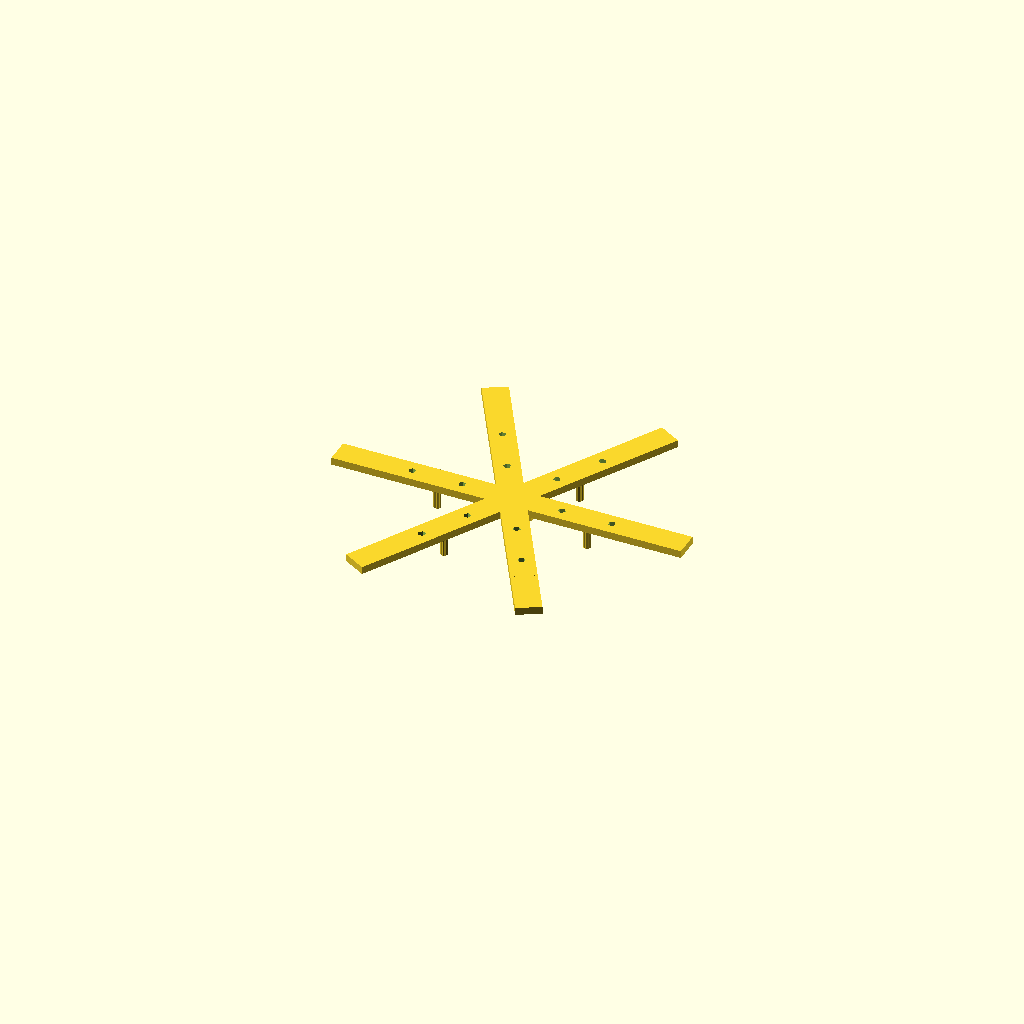
Cell 1: rendered with the file's own defaults.
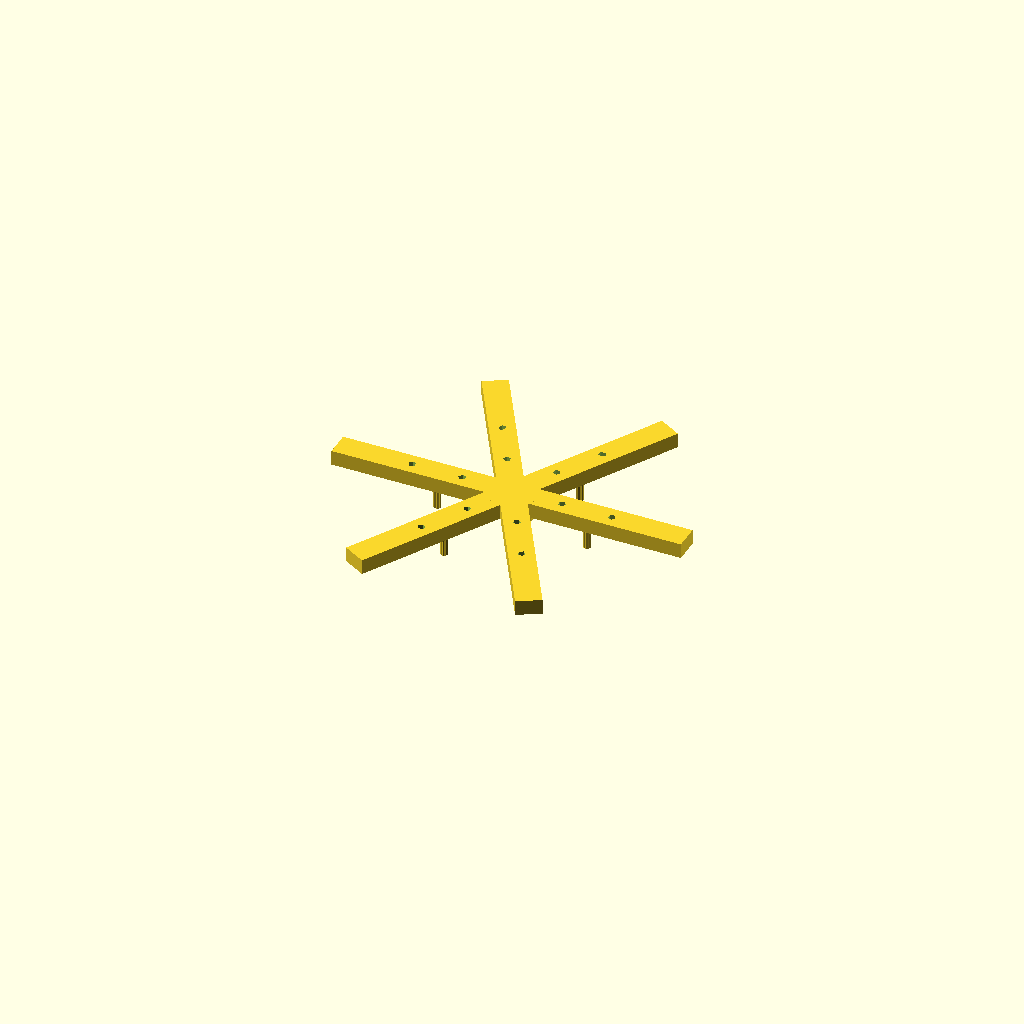
Cell 2: bracket_thickness = 6 (everything else at default).
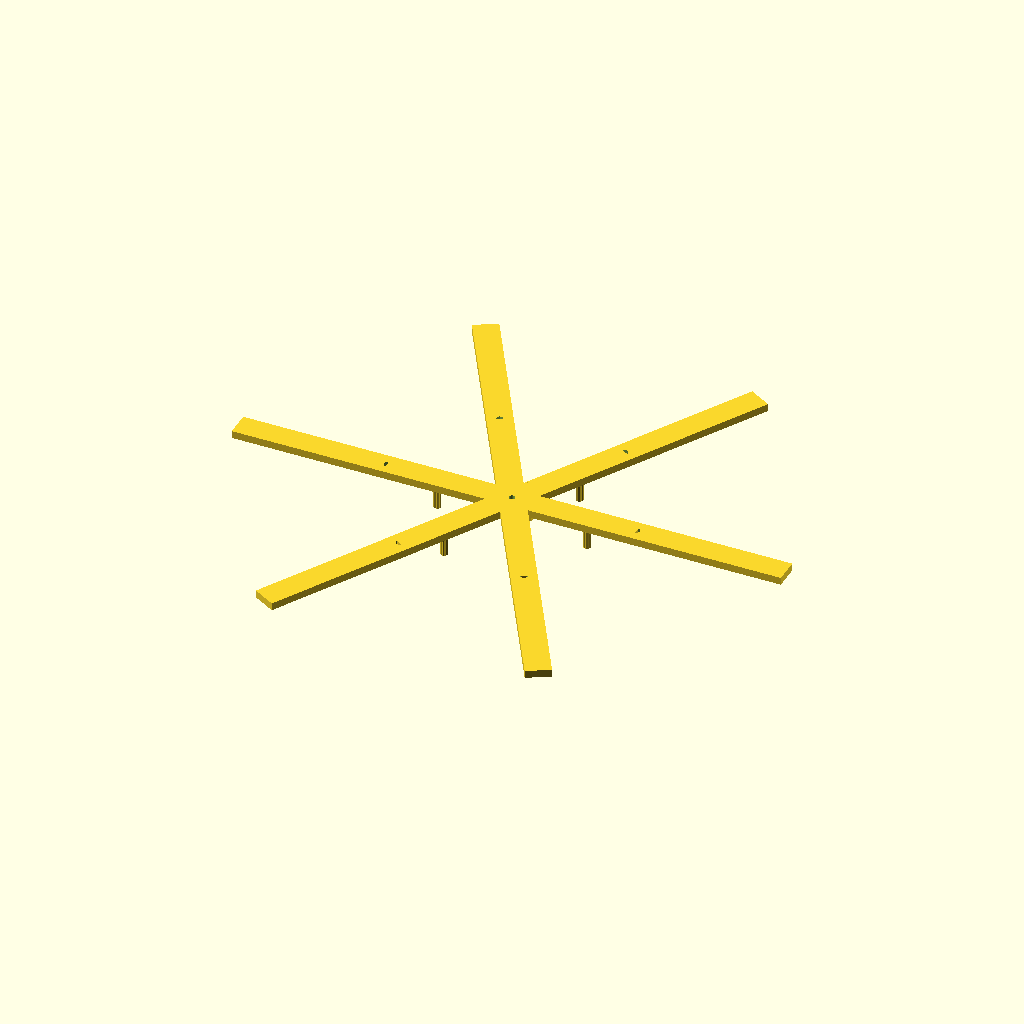
Cell 3 — bracket_long_arm_length set to 80, the other parameters unchanged.
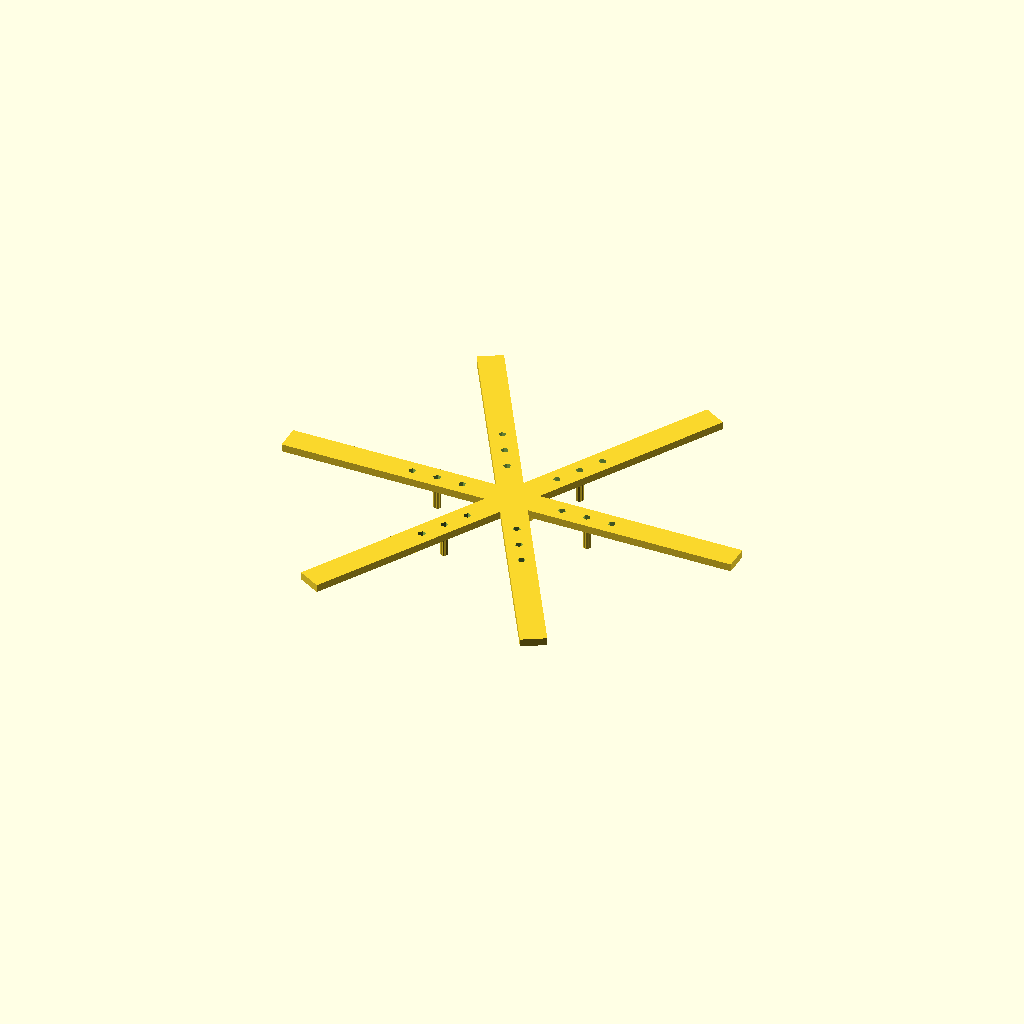
Cell 4: the same model with bracket_short_arm_length = 40.
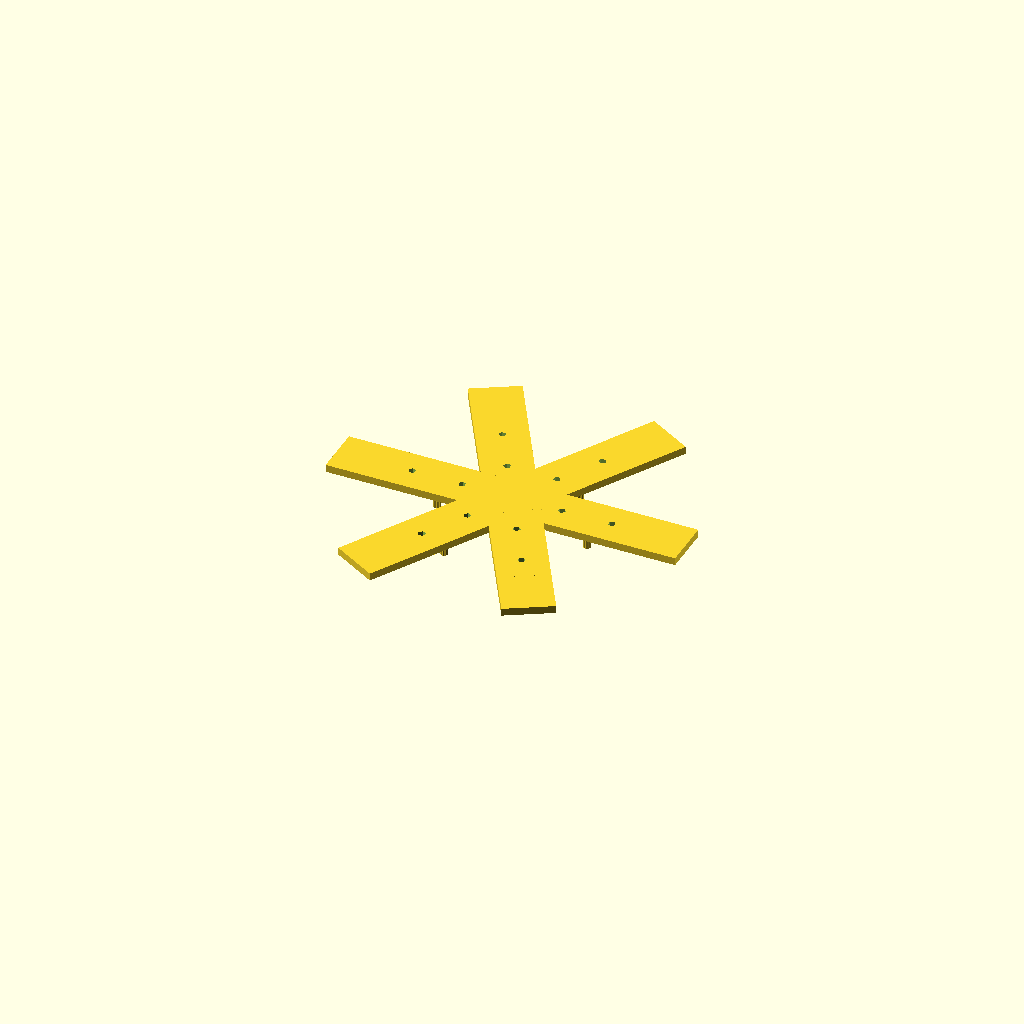
Cell 5: bracket_width = 20 (everything else at default).
All cells are drawn from one camera (rotation 55°, 0°, 25°, orthographic, colour scheme Cornfield), so only the parameter changes between them.
Source of the model, deepcad_8037/0031/00311613/output_2/00311613.scad:

// Parameters
bracket_thickness = 3; // Reduced thickness for smoother edges
bracket_hole_diameter = 3;
bracket_long_arm_length = 40;
bracket_short_arm_length = 20;
bracket_width = 10;

spacer_length = 20;
spacer_width = 10;
spacer_thickness = 3; // Reduced thickness to match original design
spacer_slot_width = 6; // Increased slot width to match original design

fastener_diameter = 3;
fastener_length = 10; // Shortened fastener length to match original design

// Bracket module
module bracket() {
    difference() {
        union() {
            // Long arm with rounded edges
            hull() {
                translate([bracket_long_arm_length / 2, 0, 0])
                    cube([bracket_long_arm_length, bracket_width, bracket_thickness], center = true);
                translate([-bracket_long_arm_length / 2, 0, 0])
                    cube([bracket_long_arm_length, bracket_width, bracket_thickness], center = true);
            }
            // Short arm with rounded edges
            translate([-(bracket_long_arm_length / 2 - bracket_short_arm_length / 2), 0, 0])
                hull() {
                    cube([bracket_short_arm_length, bracket_width, bracket_thickness], center = true);
                    translate([bracket_short_arm_length, 0, 0])
                        cube([bracket_short_arm_length, bracket_width, bracket_thickness], center = true);
                }
        }
        // Holes
        translate([bracket_long_arm_length / 4, 0, 0])
            cylinder(h = bracket_thickness + 1, d = bracket_hole_diameter, center = true);
        translate([-bracket_long_arm_length / 4, 0, 0])
            cylinder(h = bracket_thickness + 1, d = bracket_hole_diameter, center = true);
        translate([-(bracket_long_arm_length / 2 - bracket_short_arm_length / 2), 0, 0])
            cylinder(h = bracket_thickness + 1, d = bracket_hole_diameter, center = true);
    }
}

// Spacer module
module spacer() {
    difference() {
        cube([spacer_length, spacer_width, spacer_thickness], center = true);
        translate([0, 0, 0])
            cube([spacer_length, spacer_slot_width, spacer_thickness + 1], center = true);
    }
}

// Fastener module
module fastener() {
    cylinder(h = fastener_length, d = fastener_diameter, center = true);
}

// Assembly
module assembly() {
    // Layer 1: Brackets
    for (i = [0:5]) {
        rotate([0, 0, i * 60])
            translate([30, 0, bracket_thickness / 2])
                bracket();
    }

    // Layer 2: Spacer
    spacer();

    // Layer 3: Fasteners
    for (i = [0:5]) {
        rotate([0, 0, i * 60])
            translate([30, 0, -fastener_length / 2])
                fastener();
        rotate([0, 0, i * 60])
            translate([-30, 0, -fastener_length / 2])
                fastener();
    }
}

// Render the assembly
assembly();
Parameter table extracted from the source (name, type, default, range or options):
bracket_thickness: number, default 3
bracket_hole_diameter: number, default 3
bracket_long_arm_length: number, default 40
bracket_short_arm_length: number, default 20
bracket_width: number, default 10
spacer_length: number, default 20
spacer_width: number, default 10
spacer_thickness: number, default 3
spacer_slot_width: number, default 6
fastener_diameter: number, default 3
fastener_length: number, default 10
